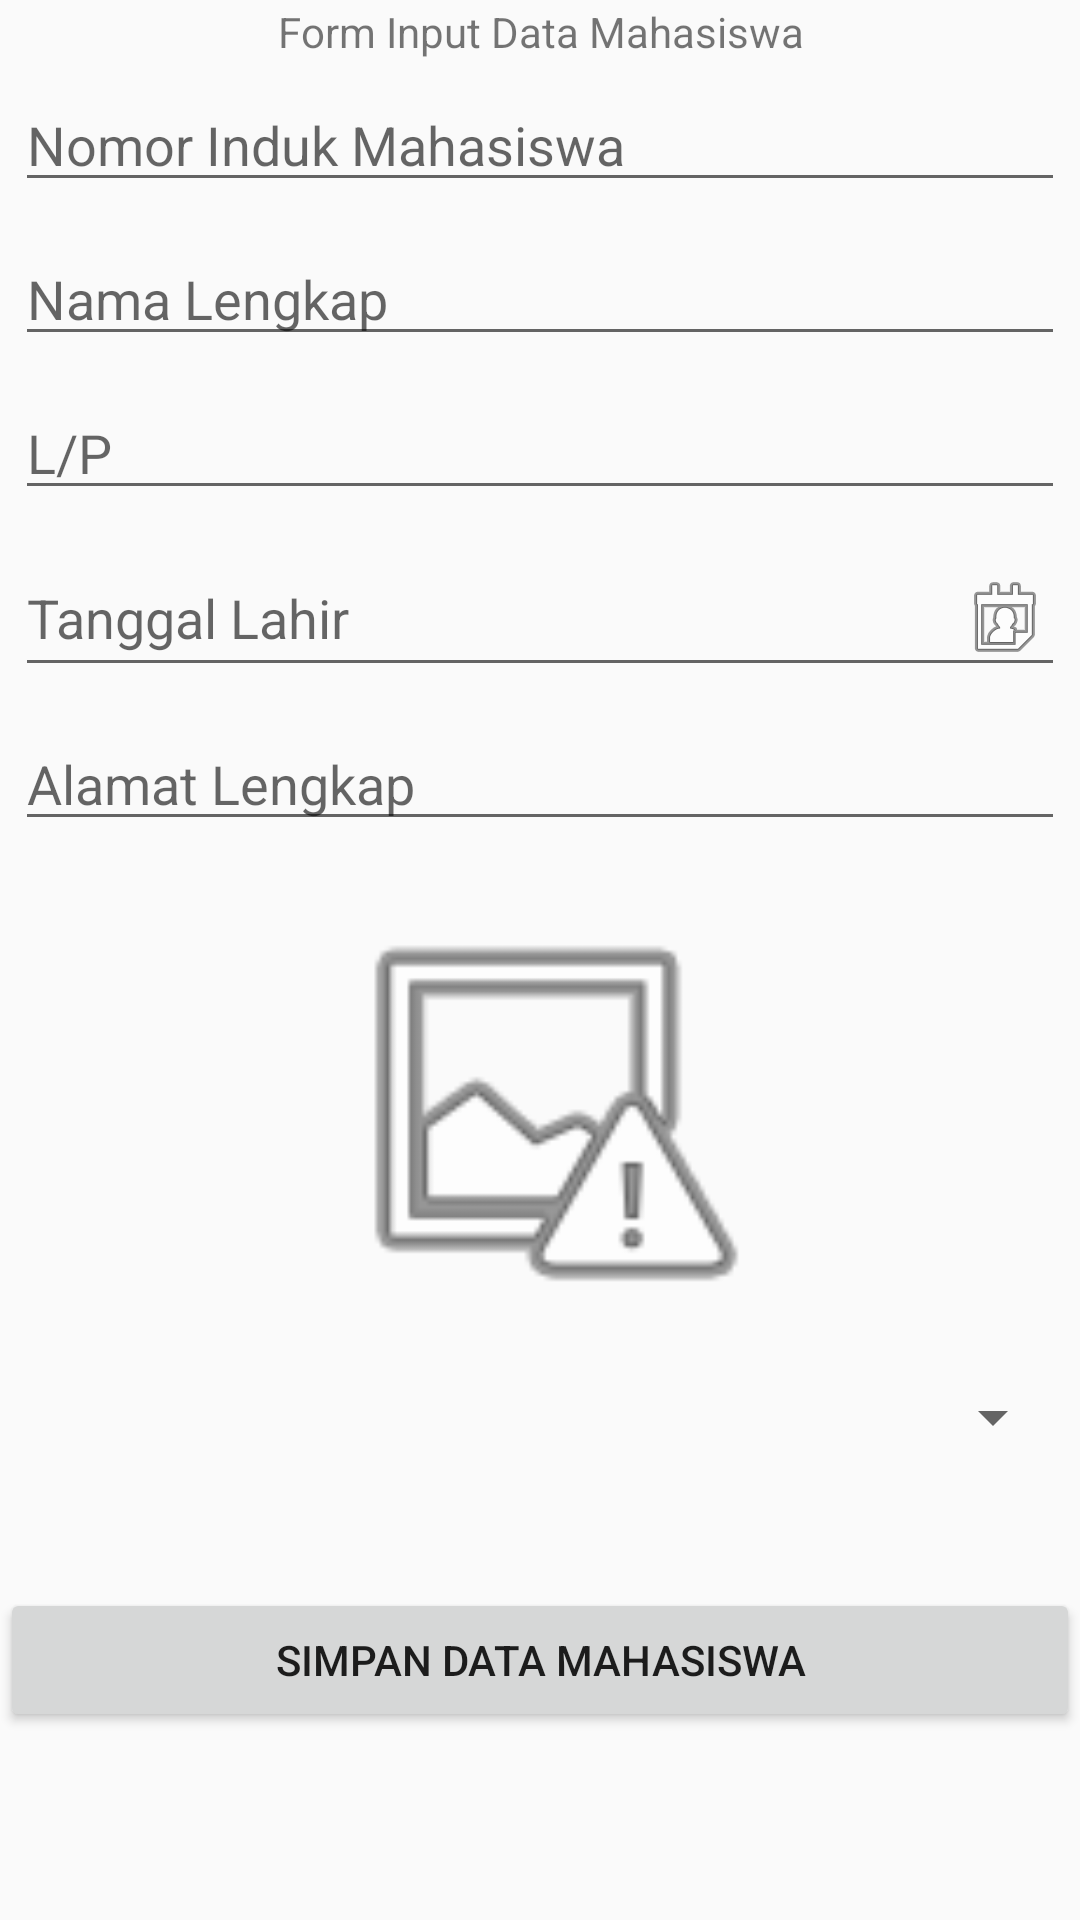

Layout XML and referenced resources for this Android screen:
<!-- AndroidManifest.xml: application theme AppTheme -->
<!-- res/layout/activity_input_data_mahasiswa.xml -->
<?xml version="1.0" encoding="utf-8"?>
<LinearLayout
        xmlns:android="http://schemas.android.com/apk/res/android"
        xmlns:tools="http://schemas.android.com/tools"
        xmlns:app="http://schemas.android.com/apk/res-auto"
        android:layout_width="match_parent"
        android:layout_height="match_parent"
        tools:context=".InputDataMahasiswaActivity"
        android:orientation="vertical">

    <TextView
            android:layout_width="match_parent"
            android:layout_height="wrap_content"
            android:text="Form Input Data Mahasiswa"
            android:layout_margin="1dp"
            android:gravity="center_horizontal"
    />

    <ScrollView
            android:layout_width="match_parent"
            android:layout_height="match_parent">

        <LinearLayout
                android:layout_width="match_parent"
                android:layout_height="wrap_content"
                android:orientation="vertical">


            <EditText
                    android:id="@+id/NIM"
                    android:layout_width="match_parent"
                    android:layout_height="wrap_content"
                    android:inputType="number"
                    android:ems="16"
                    android:layout_margin="5dp"
                    android:hint="Nomor Induk Mahasiswa"/>
            <EditText
                    android:id="@+id/namaLengkap"
                    android:layout_width="match_parent"
                    android:layout_height="wrap_content"
                    android:inputType="textPersonName"
                    android:maxLength="50"
                    android:layout_margin="5dp"
                    android:hint="Nama Lengkap"/>
            <EditText
                    android:id="@+id/gender"
                    android:layout_width="match_parent"
                    android:layout_height="wrap_content"
                    android:inputType="text"
                    android:maxLength="1"
                    android:layout_margin="5dp"
                    android:hint="L/P"/>
            <EditText
                    android:id="@+id/tanggalLahir"
                    android:layout_width="match_parent"
                    android:layout_height="wrap_content"
                    android:inputType="none"
                    android:layout_margin="5dp"
                    android:hint="Tanggal Lahir"
                    android:drawableRight="@android:drawable/ic_menu_my_calendar"/>
            <EditText
                    android:id="@+id/alamat"
                    android:layout_width="match_parent"
                    android:layout_height="wrap_content"
                    android:inputType="text"
                    android:maxLength="150"
                    android:layout_margin="5dp"
                    android:hint="Alamat Lengkap"/>
            <ImageView
                    android:id="@+id/fotoDiri"
                    android:layout_width="150dp"
                    android:layout_height="150dp"
                    android:layout_gravity="center_horizontal"
                    android:layout_margin="10dp"
                    app:srcCompat="@android:drawable/ic_menu_report_image"/>
            <Spinner
                    android:id="@+id/inputJurusan"
                    android:layout_width="match_parent"
                    android:layout_height="wrap_content"
                    android:inputType="none"
                    android:layout_margin="5dp"
                    android:hint="Jurusan"/>
            <Button
                    android:id="@+id/buttonSimpan"
                    android:layout_width="match_parent"
                    android:layout_height="wrap_content"
                    android:text="Simpan Data Mahasiswa"
                    android:layout_marginTop="40dp"
                    android:layout_marginBottom="40dp"/>
        </LinearLayout>
    </ScrollView>

</LinearLayout>
<!-- resources referenced by this layout -->
<resources>
  <style name="AppTheme" parent="Theme.AppCompat.Light.DarkActionBar">
          
          <item name="colorPrimary">@color/colorPrimary</item>
          <item name="colorPrimaryDark">@color/colorPrimaryDark</item>
          <item name="colorAccent">@color/colorAccent</item>
      </style>
  <!-- not gathered from this repository: default colours our renderer supplied (Android Studio template values) -->
  <color name="colorPrimary">#FF6200EE</color>
  <color name="colorPrimaryDark">#FF3700B3</color>
  <color name="colorAccent">#FF03DAC5</color>
</resources>
